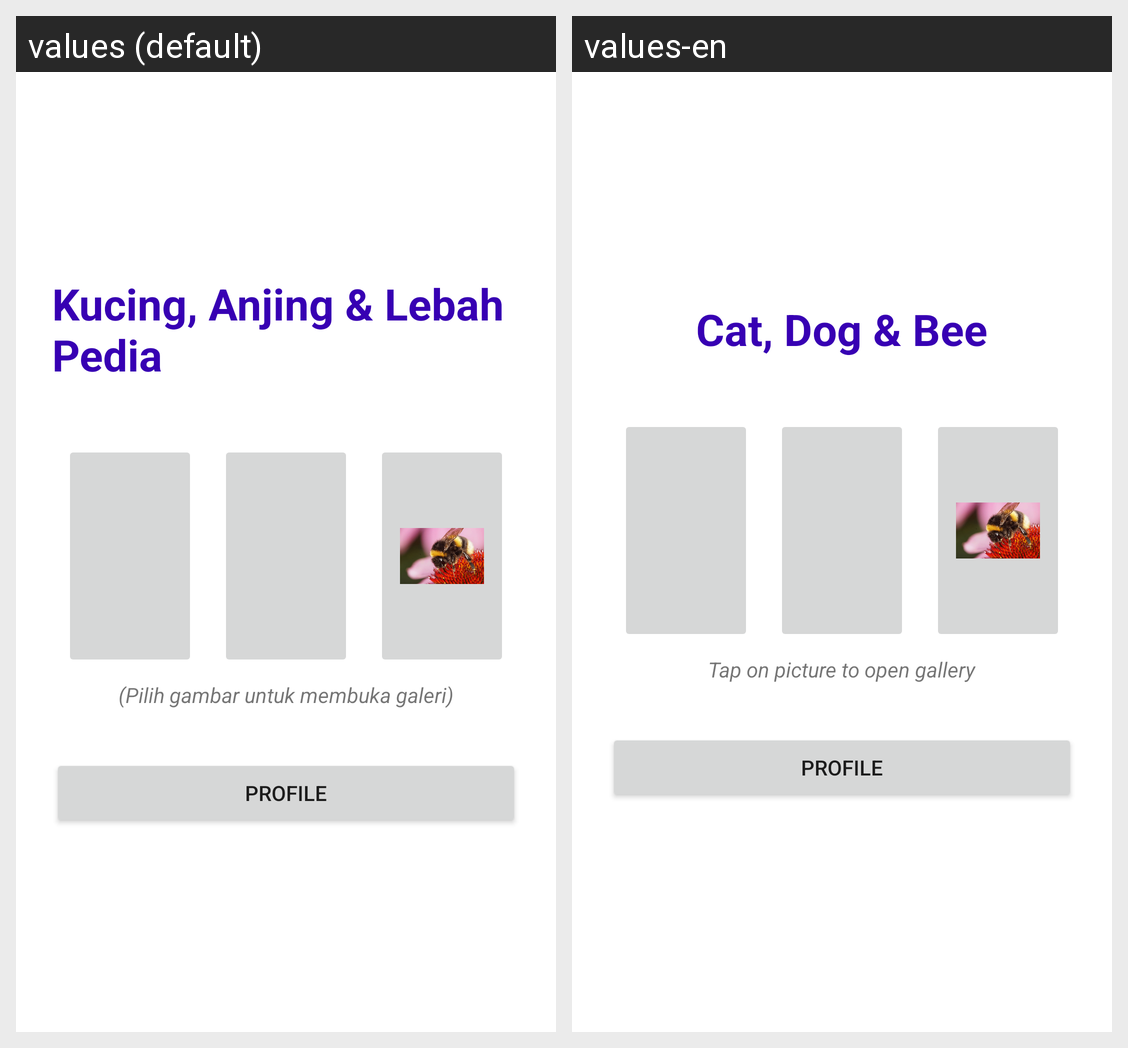

Strings drawn on this Android screen and how each of the app's shown locales translates them:
Android screen res/layout/activity_main.xml rendered under 2 locales, left to right: values (default), values-en. Device: Nexus 5 (rendered at 1080×1920; each locale shown at half size, 540×960, under a caption strip naming it); theme Theme.UAS_Olan.
Strings drawn on this screen, with the default value and each locale's value (text and hints the layout hard-codes, and strings that could not be matched under every locale, appear in the picture but are not listed):

app_name
  values: Kucing, Anjing & Lebah Pedia
  values-en: Cat, Dog & Bee

pilih_gambar
  values: (Pilih gambar untuk membuka galeri)
  values-en: Tap on picture to open gallery
